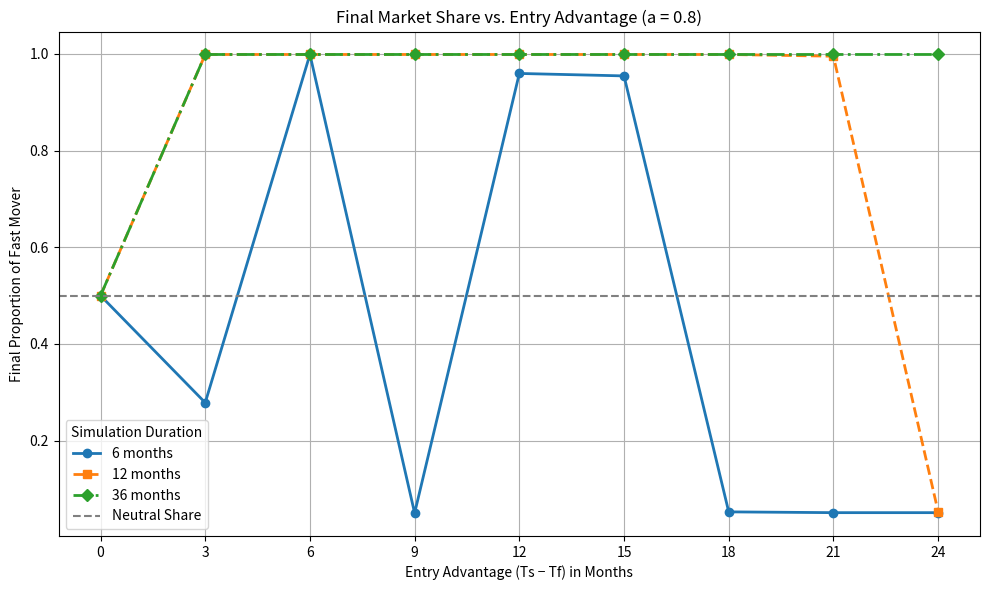

Python code for this plot:
import numpy as np
import matplotlib.pyplot as plt

# === Base Parameters ===
Tf_base = 8  # Fast mover entry time
fast_init_investment = 10000
slow_init_investment = 10000
M = 1000  # Market size
a = 0.5  # Reputation growth rate
epsilon = 1e-3
x0 = 0.5  # Initial proportion of fast mover
entry_advantages = list(range(0, 25, 3))  # Ts - Tf
simulation_months_list = [6, 12, 36]  # Durations to simulate

# === Replicator dynamic function ===
def replicator_dx(x, t_month, Tf, Ts, fast_I, slow_I, a):
    Rf = fast_I * np.exp(a * x * (t_month - Tf)) / (1 + 0.05 * (t_month - Tf))
    Rs = slow_I * np.exp(a * (1 - x) * (t_month - Ts)) / (1 + 0.05 * (t_month - Ts))
    Pf = Rf / (Rf + Rs)
    Ff = Pf * M
    Fs = (1 - Pf) * M
    delta_f = Ff - Fs
    return x * (1 - x) * delta_f

# === Plotting ===
plt.figure(figsize=(10, 6))
styles = ['-', '--', '-.']
markers = ['o', 's', 'D']

for i, sim_months in enumerate(simulation_months_list):
    dt = 0.05
    timesteps = int(sim_months / dt)
    final_props = []

    print(f"\nSimulation duration: {sim_months} months")

    for adv in entry_advantages:
        Tf = Tf_base
        Ts = Tf_base + adv
        x = x0
        x_vals = []  # Track x over time

        for t in range(timesteps):
            t_month = t * dt
            dx = replicator_dx(x, t_month, Tf, Ts, fast_init_investment, slow_init_investment, a)
            x += dx * dt
            x = np.clip(x, epsilon, 1 - epsilon)
            x_vals.append(x)

        final_props.append(x)
        print(f"  Entry advantage = {adv} months, Final x = {x:.4f}, Max x = {max(x_vals):.4f}, Min x = {min(x_vals):.4f}")

    plt.plot(entry_advantages, final_props,
             marker=markers[i], linestyle=styles[i], linewidth=2,
             label=f"{sim_months} months")

# === Final plot formatting ===
plt.axhline(0.5, color='gray', linestyle='--', label='Neutral Share')
plt.xlabel("Entry Advantage (Ts − Tf) in Months")
plt.ylabel("Final Proportion of Fast Mover")
plt.title("Final Market Share vs. Entry Advantage (a = 0.8)")
plt.legend(title="Simulation Duration")
plt.grid(True)
plt.xticks(entry_advantages)
plt.tight_layout()
plt.show()
